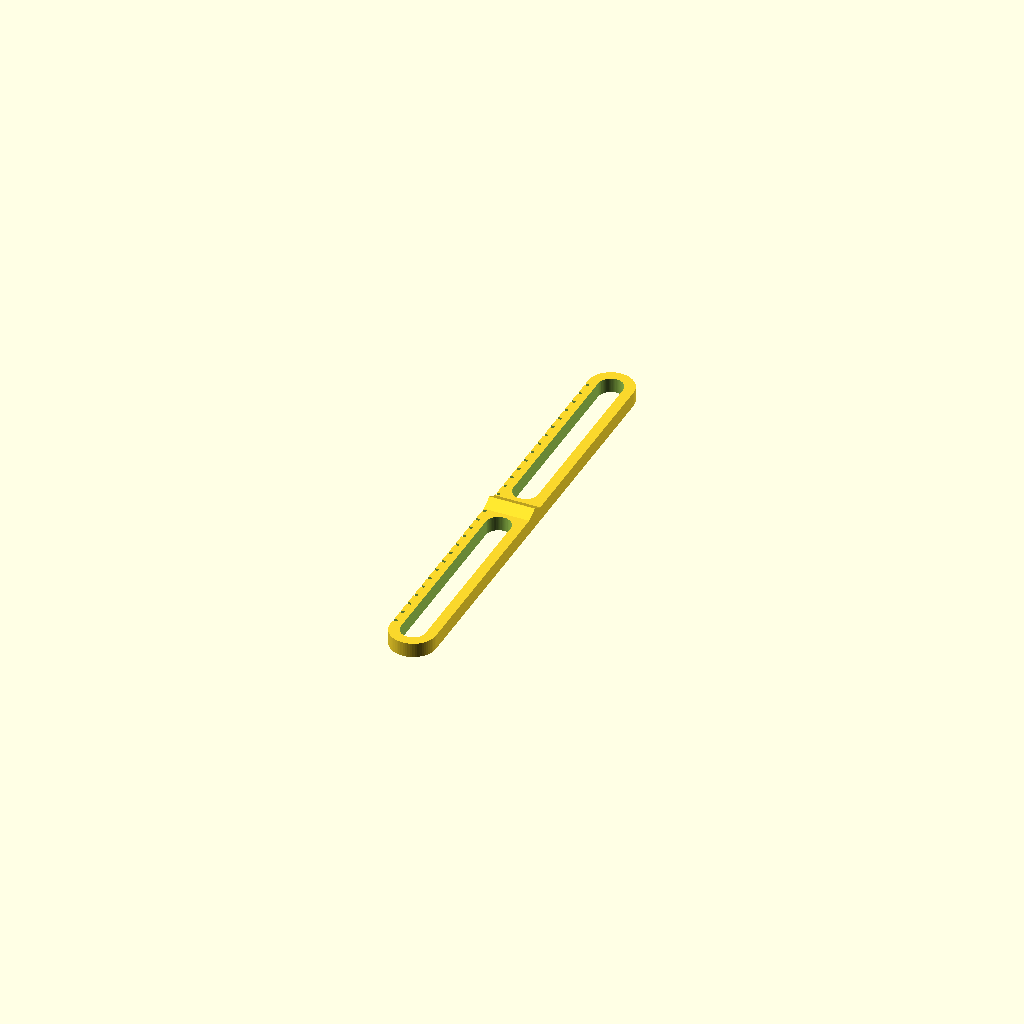
Cell 1: rendered with the file's own defaults.
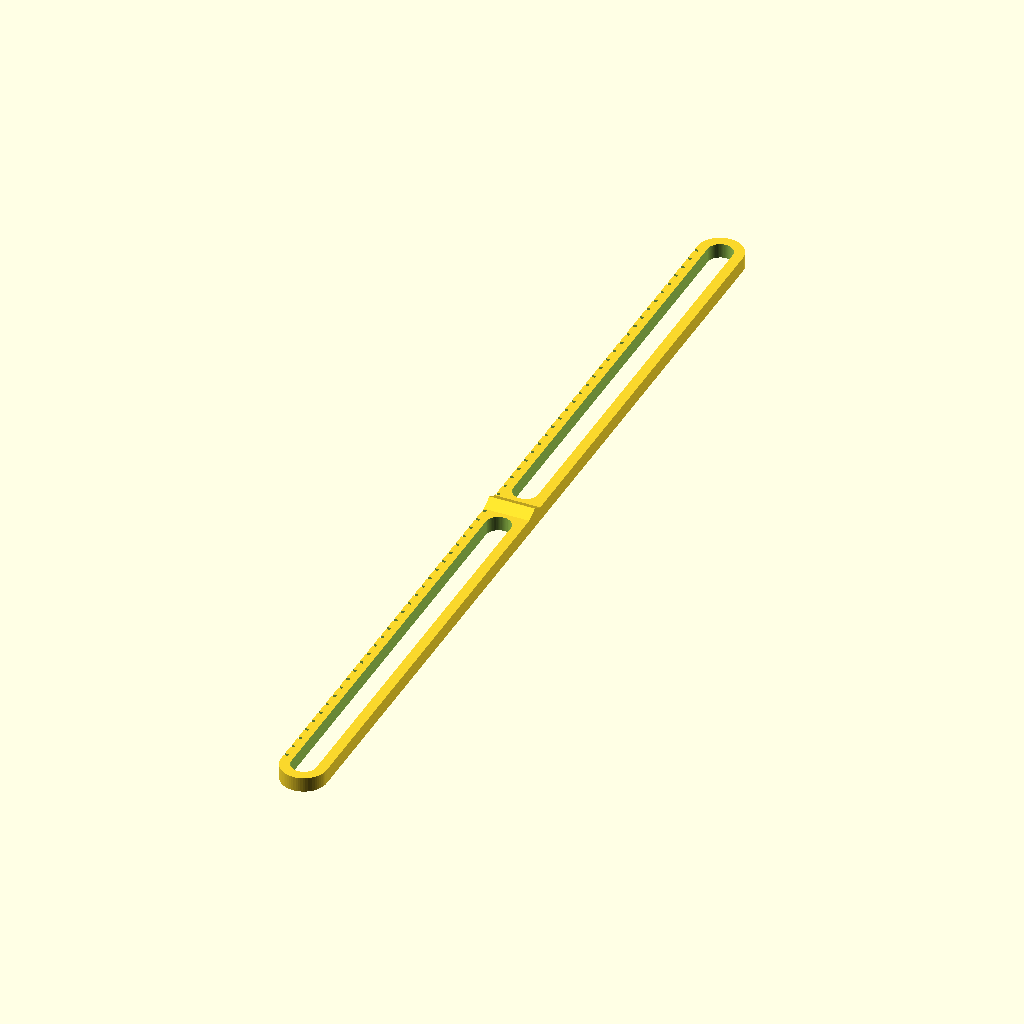
Cell 2: the same model with length = 320.
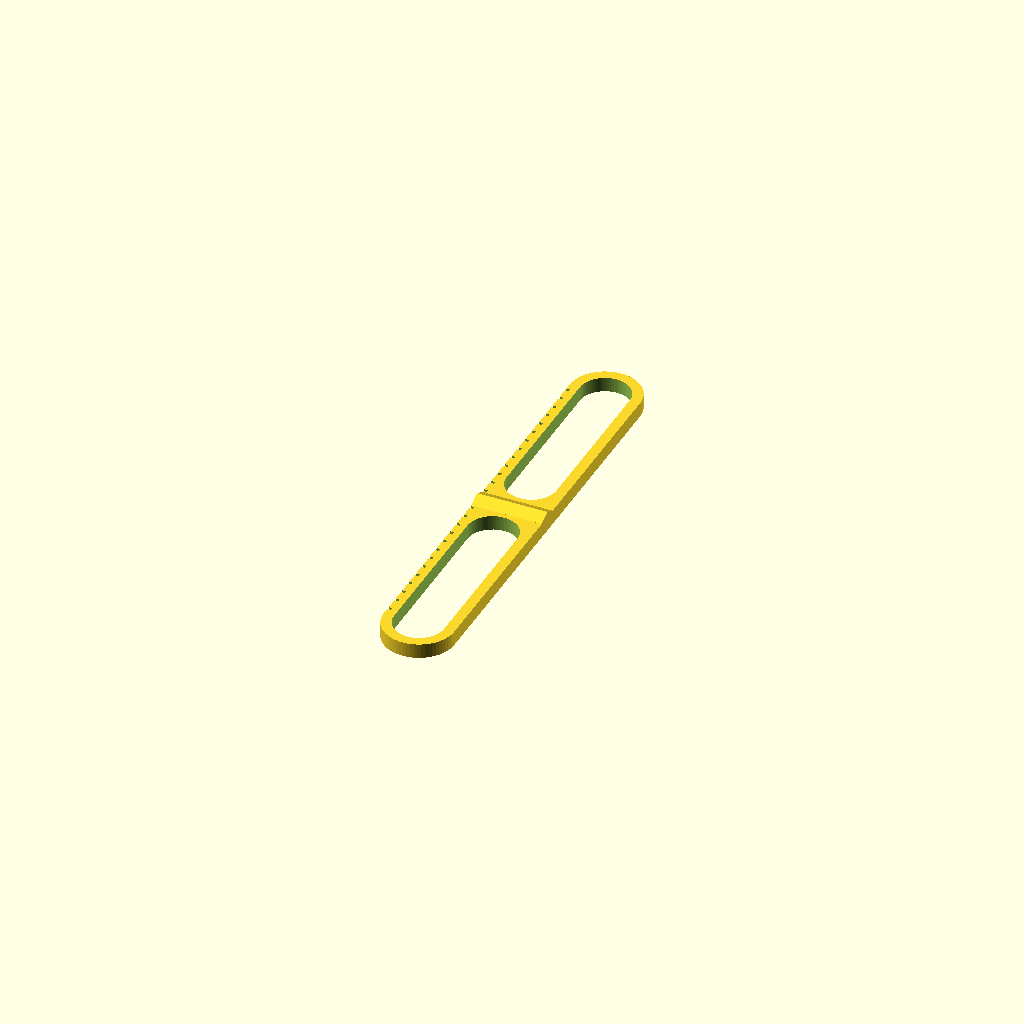
Cell 3: the same model with inner = 17.
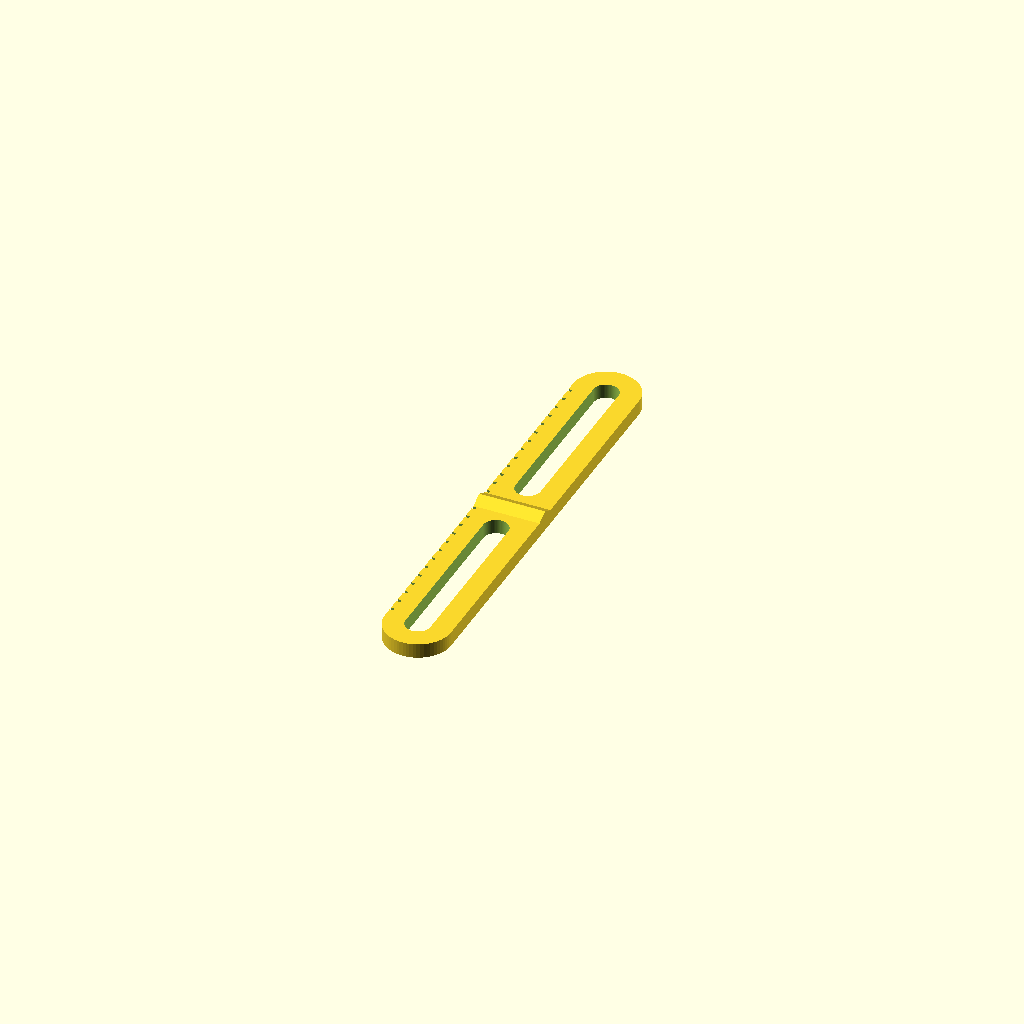
Cell 4: walls = 7 (everything else at default).
All cells are drawn from one camera (rotation 55°, 0°, 25°, orthographic, colour scheme Cornfield), so only the parameter changes between them.
OpenSCAD source file inputs/thingiverse/files/thing-2500883/files/cutting-guide.scad:
// Length of the cutting guide
length = 160;
// Inner cutout for the screws
inner = 8.5;
// Thickness of the walls
walls = 3.5;
// Height of the cutting guide
height = 5;

/* [Guide] */
// Enable guide
guide = "enabled"; // [enabled: Enabled, disabled: Disabled]
// Width of the triangular guide
guideWidth = 8;
// Height of the triangular guide
guideHeight = 2;

/* [Ruler] */
ruler = "enabled"; // [enabled: Enabled, disabled: Disabled]
// Depth of the intendation
indentationDepth = 1.2;
// Inner width of intendation
indentationInner = 1;
// Outer width of intendation
indentationOuter = 1;
// Space between intendations
steps = 5;

/* [Hidden] */
$fn = 64;
innerRadius = inner / 2;
outerRadius = innerRadius + walls;
offsetY = guideWidth / 2 + walls;
offsetY = innerRadius + guideWidth / 2 + walls / 2;

difference() {
    hull() {
        translate([0, length / 2 - outerRadius, 0])
            cylinder(r = outerRadius, h = height);

        translate([0, -length / 2 + outerRadius, 0])
            cylinder(r = outerRadius, h = height);
    }

    hull() {
        translate([0, length / 2 - innerRadius - walls, -1])
            cylinder(r = innerRadius, h = height + 2);

        translate([0, offsetY, -1])
            cylinder(r = innerRadius, h = height + 2);
    }
    
    hull() {
        translate([0, -offsetY, -1])
            cylinder(r = innerRadius, h = height + 2);

        translate([0, -length / 2 + outerRadius, -1])
            cylinder(r = innerRadius, h = height + 2);
    }
    
    if(ruler == "enabled") {
        for(i=[0:1:(length / 2 / steps - outerRadius / steps)]) {
            hull() {
                translate([-outerRadius + indentationDepth, steps * i - indentationInner / 2, -1])
                    cube([0.1, indentationInner, height + 2]);
            
                translate([-(outerRadius + indentationDepth), steps * i - indentationOuter / 2, -1])
                    cube([0.1, indentationOuter, height + 2]);
            }
        }

        for(i=[0:-1:-(length / 2 / steps - outerRadius / steps)]) {
            hull() {
                translate([-outerRadius + indentationDepth, steps * i - indentationInner / 2, -1])
                    cube([0.1, indentationInner, height + 2]);
            
                translate([-(outerRadius + indentationDepth), steps * i - indentationOuter / 2, -1])
                    cube([0.1, indentationOuter, height + 2]);
            }
        }
    }
}

if(guide == "enabled") {
    hull() {
        translate([-outerRadius, -guideWidth / 2, height - 0.1])
            cube([outerRadius * 2, guideWidth, 0.1]);
        
        translate([-outerRadius, 0.05, height + guideHeight - 0.1])
            cube([outerRadius * 2, 0.1, 0.1]);
    }
}
Parameter table extracted from the source (name, type, default, range or options):
length: number, default 160
inner: number, default 8.5
walls: number, default 3.5
height: number, default 5
guide: string, default "enabled", options "enabled", "disabled"
guideWidth: number, default 8
guideHeight: number, default 2
ruler: string, default "enabled", options "enabled", "disabled"
indentationDepth: number, default 1.2
indentationInner: number, default 1
indentationOuter: number, default 1
steps: number, default 5
